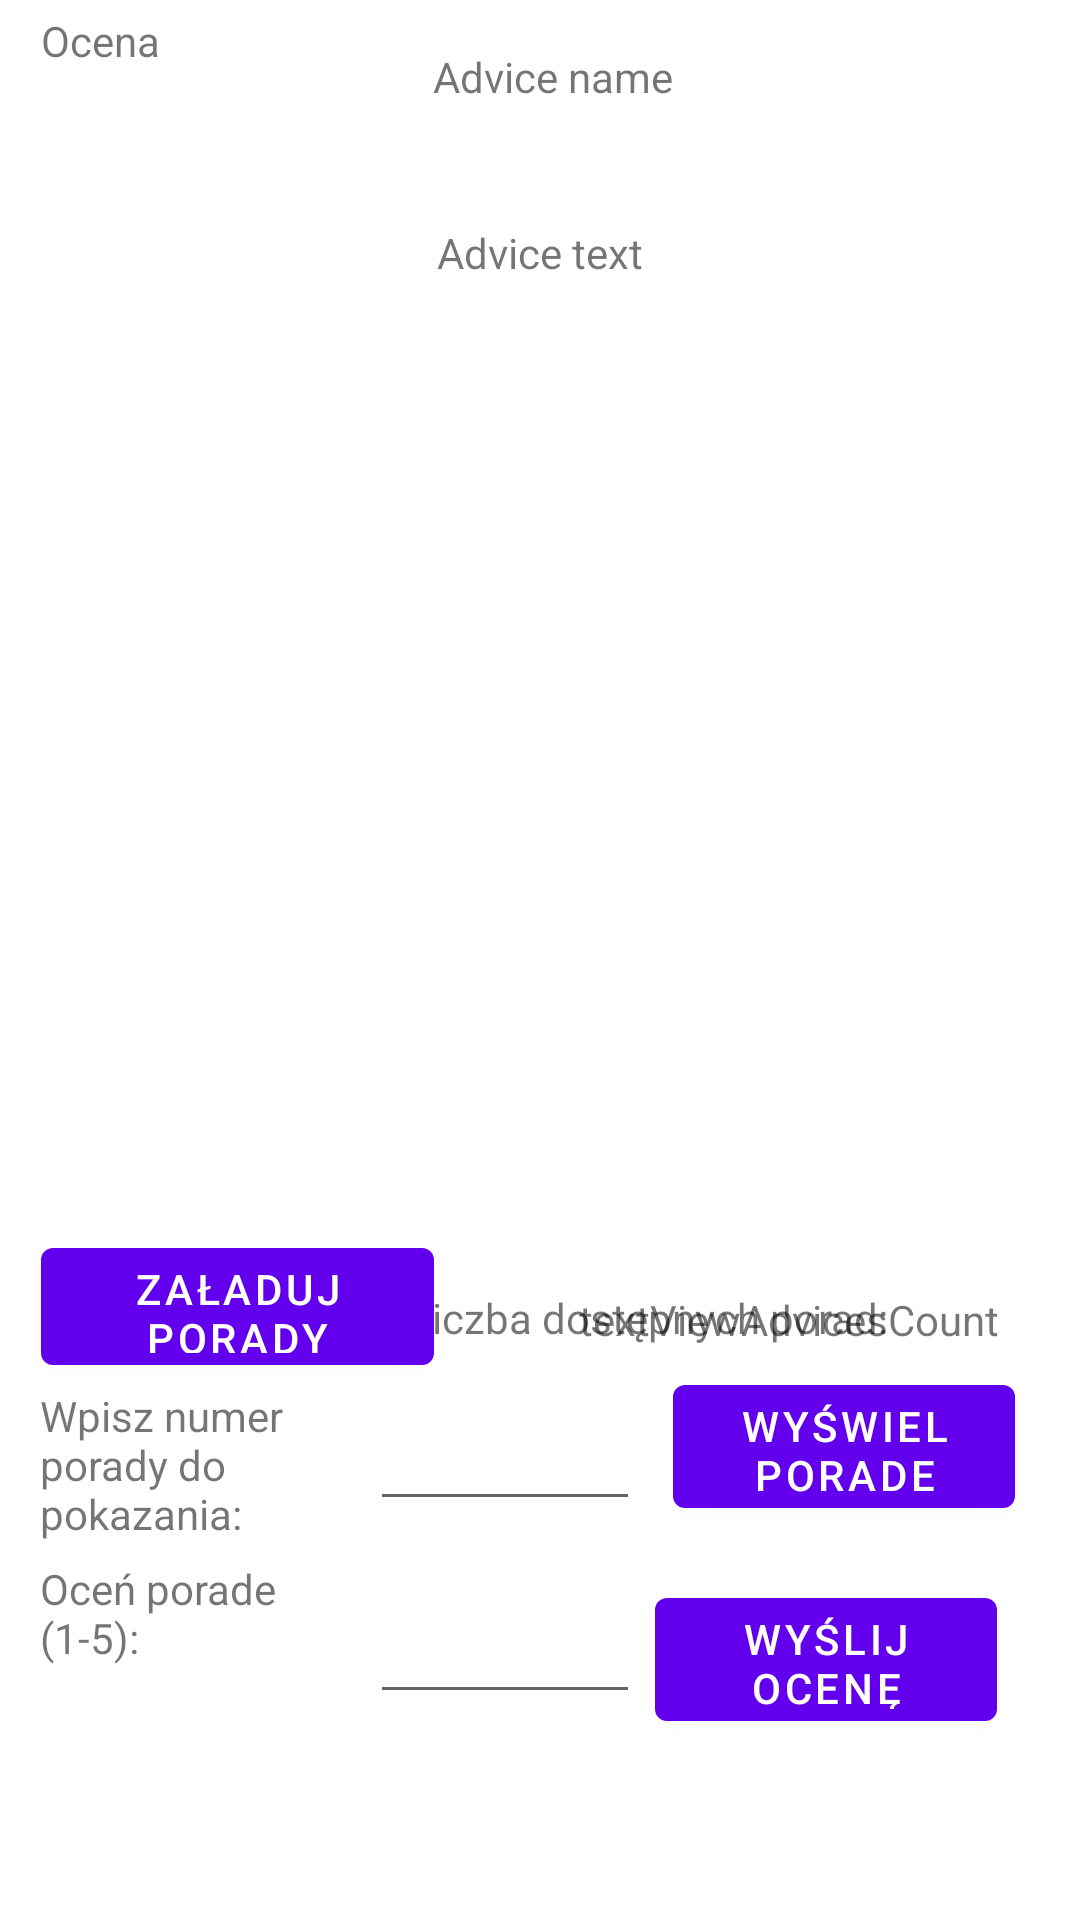

Here is an Android app screen rendered from its layout file. Give the layout XML and the strings, colors and styles it references.
<!-- AndroidManifest.xml: application theme Theme.DriverApp -->
<!-- res/layout/fragment_first.xml -->
<?xml version="1.0" encoding="utf-8"?>
<androidx.constraintlayout.widget.ConstraintLayout xmlns:android="http://schemas.android.com/apk/res/android"
    xmlns:app="http://schemas.android.com/apk/res-auto"
    xmlns:tools="http://schemas.android.com/tools"
    android:layout_width="match_parent"
    android:layout_height="match_parent"
    tools:context=".FirstFragment">

    <TextView
        android:id="@+id/textview_name"
        android:layout_width="wrap_content"
        android:layout_height="wrap_content"
        android:layout_marginTop="16dp"
        android:text="Advice name"
        app:layout_constraintEnd_toEndOf="parent"
        app:layout_constraintHorizontal_bias="0.515"
        app:layout_constraintStart_toStartOf="parent"
        app:layout_constraintTop_toTopOf="parent" />

    <TextView
        android:id="@+id/textview_rating"
        android:layout_width="wrap_content"
        android:layout_height="wrap_content"
        android:layout_marginTop="4dp"
        android:text="Ocena"
        app:layout_constraintEnd_toEndOf="parent"
        app:layout_constraintHorizontal_bias="0.043"
        app:layout_constraintStart_toStartOf="parent"
        app:layout_constraintTop_toTopOf="parent" />

    <TextView
        android:id="@+id/textview_ratingValue"
        android:layout_width="wrap_content"
        android:layout_height="wrap_content"
        android:layout_marginTop="20dp"
        android:maxLength="4"
        android:textStyle="bold"
        app:layout_constraintEnd_toEndOf="parent"
        app:layout_constraintHorizontal_bias="0.043"
        app:layout_constraintStart_toStartOf="parent"
        app:layout_constraintTop_toTopOf="parent" />

    <TextView
        android:id="@+id/textview_content"
        android:layout_width="wrap_content"
        android:layout_height="wrap_content"
        android:text="Advice text"
        app:layout_constraintBottom_toTopOf="@id/buttonAdvice"
        app:layout_constraintEnd_toEndOf="parent"
        app:layout_constraintStart_toStartOf="parent"
        app:layout_constraintTop_toTopOf="parent"
        app:layout_constraintVertical_bias="0.171" />

    <Button
        android:id="@+id/buttonAdvice"
        android:layout_width="114dp"
        android:layout_height="53dp"
        android:text="Wyświel porade"
        app:layout_constraintBottom_toBottomOf="parent"
        app:layout_constraintEnd_toEndOf="parent"
        app:layout_constraintHorizontal_bias="0.912"
        app:layout_constraintStart_toStartOf="parent"
        app:layout_constraintTop_toBottomOf="@id/textview_name"
        app:layout_constraintVertical_bias="0.762" />

    <Button
        android:id="@+id/buttonAdviceSendRating"
        android:layout_width="114dp"
        android:layout_height="53dp"
        android:text="Wyślij ocenę"
        app:layout_constraintBottom_toBottomOf="parent"
        app:layout_constraintEnd_toEndOf="parent"
        app:layout_constraintHorizontal_bias="0.888"
        app:layout_constraintStart_toStartOf="parent"
        app:layout_constraintTop_toBottomOf="@id/textview_name"
        app:layout_constraintVertical_bias="0.891" />

    <Button
        android:id="@+id/buttonLoadAdvices"
        android:layout_width="131dp"
        android:layout_height="51dp"
        android:clickable="false"
        android:text="Załaduj porady"
        app:layout_constraintBottom_toBottomOf="parent"
        app:layout_constraintEnd_toEndOf="parent"
        app:layout_constraintHorizontal_bias="0.059"
        app:layout_constraintStart_toStartOf="parent"
        app:layout_constraintTop_toBottomOf="@id/textview_name"
        app:layout_constraintVertical_bias="0.677" />

    <ImageView
        android:id="@+id/imageView"
        android:layout_width="245dp"
        android:layout_height="185dp"
        app:layout_constraintBottom_toBottomOf="parent"
        app:layout_constraintEnd_toEndOf="parent"
        app:layout_constraintHorizontal_bias="0.518"
        app:layout_constraintStart_toStartOf="parent"
        app:layout_constraintTop_toTopOf="parent"
        tools:src="@tools:sample/avatars" />

    <TextView
        android:id="@+id/textViewAdvicesCountInfo"
        android:layout_width="wrap_content"
        android:layout_height="wrap_content"
        android:text="Liczba dostępnych porad:"
        app:layout_constraintBottom_toBottomOf="parent"
        app:layout_constraintEnd_toEndOf="parent"
        app:layout_constraintHorizontal_bias="0.681"
        app:layout_constraintStart_toStartOf="parent"
        app:layout_constraintTop_toTopOf="parent"
        app:layout_constraintVertical_bias="0.692" />

    <TextView
        android:id="@+id/textViewAdvicesCount"
        android:layout_width="wrap_content"
        android:layout_height="wrap_content"
        android:text="textViewAdvicesCount"
        app:layout_constraintBottom_toBottomOf="parent"
        app:layout_constraintEnd_toEndOf="parent"
        app:layout_constraintHorizontal_bias="0.877"
        app:layout_constraintStart_toStartOf="parent"
        app:layout_constraintTop_toTopOf="parent"
        app:layout_constraintVertical_bias="0.693" />

    <TextView
        android:id="@+id/textViewPrompt"
        android:layout_width="111dp"
        android:layout_height="51dp"
        android:text="Wpisz numer porady do pokazania:"
        app:layout_constraintBottom_toBottomOf="parent"
        app:layout_constraintEnd_toEndOf="parent"
        app:layout_constraintHorizontal_bias="0.053"
        app:layout_constraintStart_toStartOf="parent"
        app:layout_constraintTop_toTopOf="parent"
        app:layout_constraintVertical_bias="0.785" />

    <TextView
        android:id="@+id/textViewPrompt2"
        android:layout_width="111dp"
        android:layout_height="51dp"
        android:text="Oceń porade (1-5):"
        app:layout_constraintBottom_toBottomOf="parent"
        app:layout_constraintEnd_toEndOf="parent"
        app:layout_constraintHorizontal_bias="0.053"
        app:layout_constraintStart_toStartOf="parent"
        app:layout_constraintTop_toTopOf="parent"
        app:layout_constraintVertical_bias="0.883" />

    <EditText
        android:id="@+id/editTextAdviceNumber"
        android:layout_width="90dp"
        android:layout_height="44dp"
        android:ems="10"
        android:inputType="number"
        app:layout_constraintBottom_toBottomOf="parent"
        app:layout_constraintEnd_toEndOf="parent"
        app:layout_constraintHorizontal_bias="0.457"
        app:layout_constraintStart_toStartOf="parent"
        app:layout_constraintTop_toTopOf="parent"
        app:layout_constraintVertical_bias="0.777" />

    <EditText
        android:id="@+id/editTextAdviceRating"
        android:layout_width="90dp"
        android:layout_height="44dp"
        android:ems="10"
        android:inputType="number"
        app:layout_constraintBottom_toBottomOf="parent"
        app:layout_constraintEnd_toEndOf="parent"
        app:layout_constraintHorizontal_bias="0.457"
        app:layout_constraintStart_toStartOf="parent"
        app:layout_constraintTop_toTopOf="parent"
        app:layout_constraintVertical_bias="0.885" />

</androidx.constraintlayout.widget.ConstraintLayout>
<!-- resources referenced by this layout -->
<resources>
  <style name="Theme.DriverApp" parent="Theme.MaterialComponents.DayNight.DarkActionBar">
          
          <item name="colorPrimary">@color/purple_500</item>
          <item name="colorPrimaryVariant">@color/purple_700</item>
          <item name="colorOnPrimary">@color/white</item>
          
          <item name="colorSecondary">@color/teal_200</item>
          <item name="colorSecondaryVariant">@color/teal_700</item>
          <item name="colorOnSecondary">@color/black</item>
          
          <item name="android:statusBarColor">?attr/colorPrimaryVariant</item>
          
      </style>
  <!-- not gathered from this repository: default colours our renderer supplied (Android Studio template values) -->
  <color name="purple_500">#FF6200EE</color>
  <color name="purple_700">#FF3700B3</color>
  <color name="teal_200">#FF03DAC5</color>
  <color name="teal_700">#FF018786</color>
  <color name="black">#FF000000</color>
  <color name="white">#FFFFFFFF</color>
</resources>
